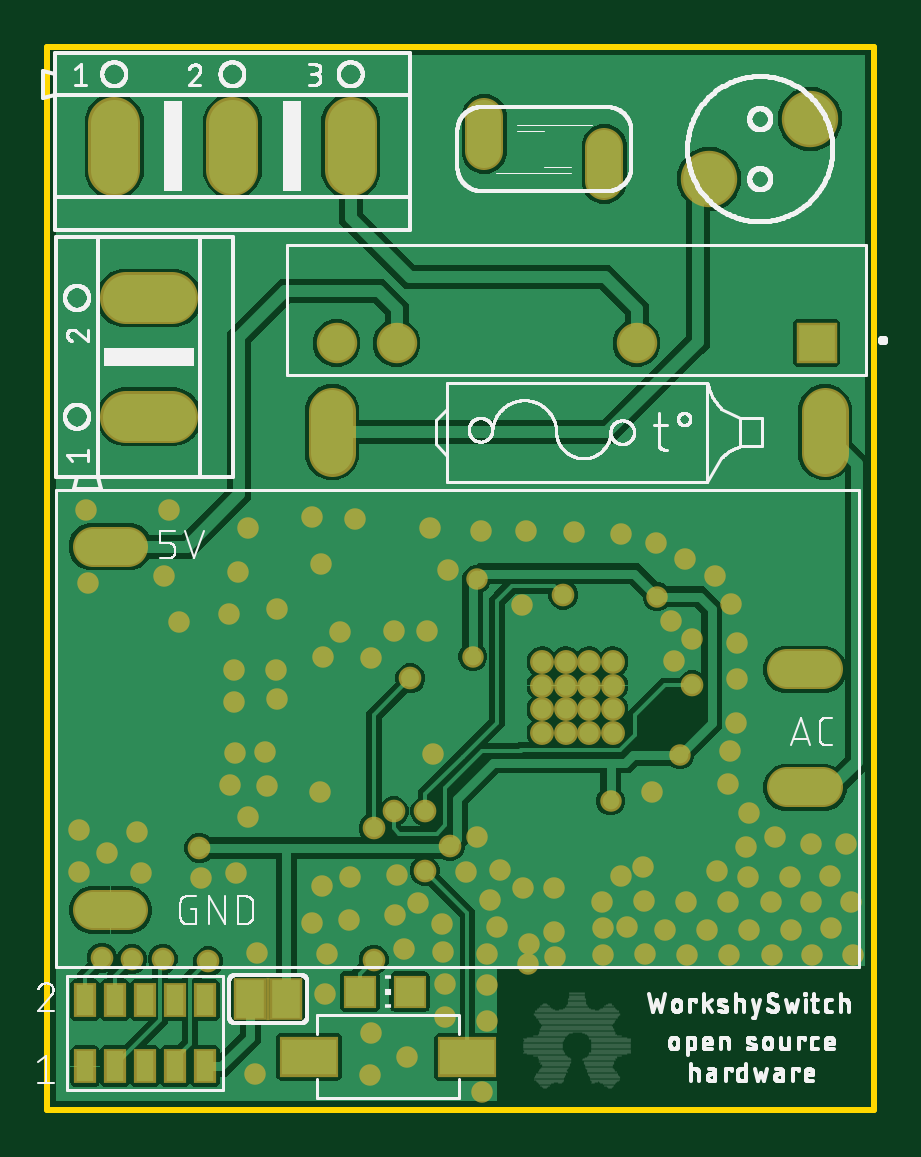
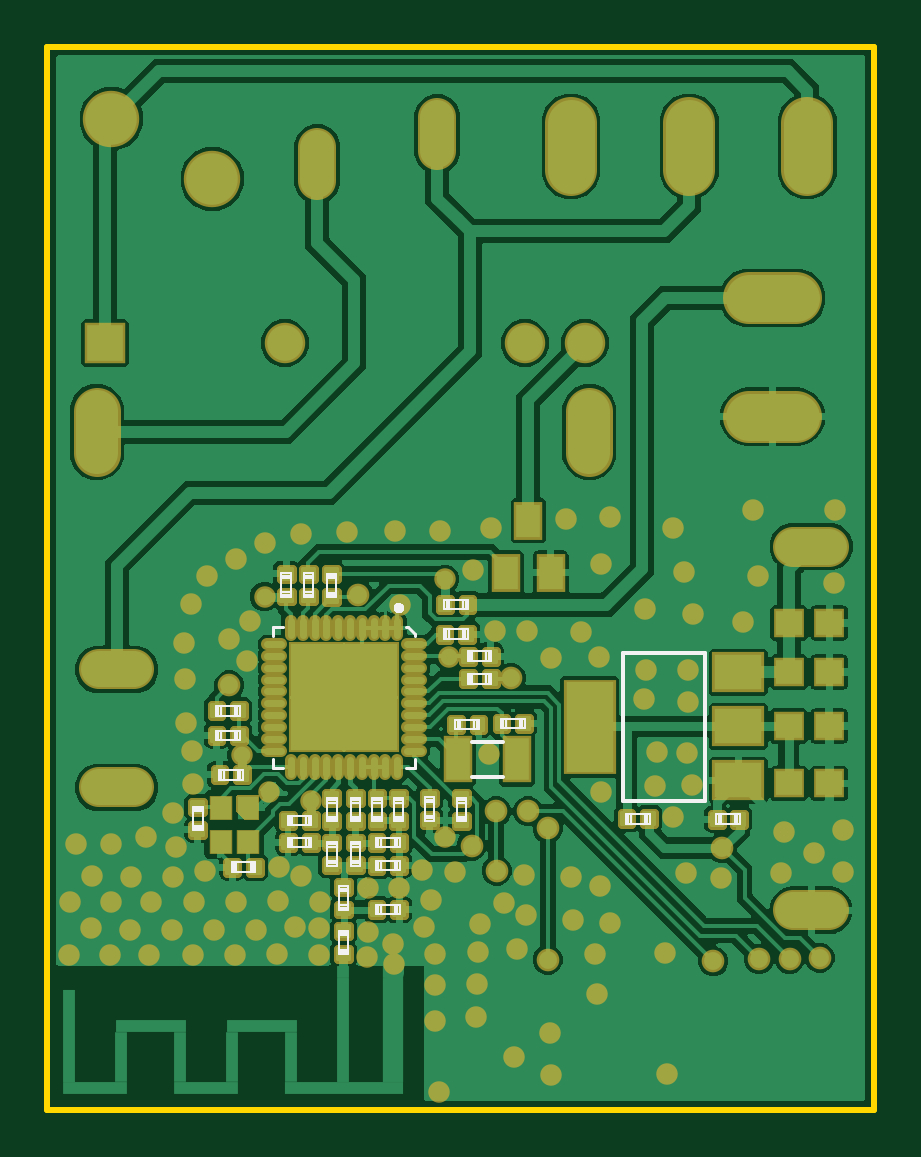
Circuit board: 9 layer files. Board 35.0 x 45.0 mm.
- bottom_copper: copper_bottom.gbr (191903 bytes)
- top_copper: copper_top.gbr (44257 bytes)
- outline: profile.gbr (219 bytes)
- bottom_silk: silkscreen_bottom.gbr (16960 bytes)
- top_silk: silkscreen_top.gbr (115514 bytes)
- bottom_mask: soldermask_bottom.gbr (16096 bytes)
- top_mask: soldermask_top.gbr (4330 bytes)
- paste: solderpaste_bottom.gbr (15161 bytes)
- paste: solderpaste_top.gbr (554 bytes)

=== bottom_copper: copper_bottom.gbr (191903 bytes, source omitted) ===
=== top_copper: copper_top.gbr (44257 bytes, source omitted) ===
=== outline: profile.gbr ===
G04 EAGLE Gerber RS-274X export*
G75*
%MOMM*%
%FSLAX34Y34*%
%LPD*%
%IN*%
%IPPOS*%
%AMOC8*
5,1,8,0,0,1.08239X$1,22.5*%
G01*
%ADD10C,0.254000*%


D10*
X0Y0D02*
X350000Y0D01*
X350000Y450000D01*
X0Y450000D01*
X0Y0D01*
M02*

=== bottom_silk: silkscreen_bottom.gbr (16960 bytes, source omitted) ===
=== top_silk: silkscreen_top.gbr (115514 bytes, source omitted) ===
=== bottom_mask: soldermask_bottom.gbr (16096 bytes, source omitted) ===
=== top_mask: soldermask_top.gbr ===
G04 EAGLE Gerber RS-274X export*
G75*
%MOMM*%
%FSLAX34Y34*%
%LPD*%
%INSoldermask Top*%
%IPPOS*%
%AMOC8*
5,1,8,0,0,1.08239X$1,22.5*%
G01*
%ADD10C,1.711200*%
%ADD11R,1.711200X1.711200*%
%ADD12R,1.403200X1.403200*%
%ADD13C,1.711200*%
%ADD14C,2.184400*%
%ADD15C,2.387600*%
%ADD16C,1.625600*%
%ADD17C,1.011200*%
%ADD18R,1.371600X1.803400*%
%ADD19R,0.152400X1.828800*%
%ADD20C,1.981200*%
%ADD21R,0.939800X1.473200*%
%ADD22R,2.503200X1.703200*%
%ADD23C,0.909600*%
%ADD24C,0.959600*%


D10*
X122460Y324468D03*
X147860Y324468D03*
X249460Y324468D03*
D11*
X325660Y324468D03*
D12*
X153360Y49932D03*
X132360Y49932D03*
D13*
X313152Y136376D02*
X328232Y136376D01*
X328232Y186376D02*
X313152Y186376D01*
X34232Y84376D02*
X19152Y84376D01*
X19152Y238376D02*
X34232Y238376D01*
D14*
X33128Y293306D02*
X52940Y293306D01*
X52940Y343598D02*
X33128Y343598D01*
D15*
X280175Y394076D03*
X322949Y419476D03*
D16*
X235780Y407386D02*
X235780Y393162D01*
X184980Y405862D02*
X184980Y420086D01*
D17*
X219410Y179500D03*
X219410Y169500D03*
X229410Y169500D03*
X229410Y179500D03*
X229410Y189500D03*
X219410Y189500D03*
X209410Y189500D03*
X209410Y179500D03*
X209410Y169500D03*
X209410Y159500D03*
X219410Y159500D03*
X229410Y159500D03*
X239410Y159500D03*
X239410Y169500D03*
X239410Y179500D03*
X239410Y189500D03*
D18*
X85832Y46760D03*
X101072Y46760D03*
D19*
X93452Y46760D03*
D14*
X28314Y397864D02*
X28314Y417676D01*
X78352Y417676D02*
X78352Y397864D01*
X128390Y397864D02*
X128390Y417676D01*
D20*
X120542Y295654D02*
X120542Y277874D01*
X329142Y277874D02*
X329142Y295654D01*
D21*
X15988Y18292D03*
X15988Y46232D03*
X28688Y18292D03*
X28688Y46232D03*
X41388Y18292D03*
X41388Y46232D03*
X54088Y18292D03*
X54088Y46232D03*
X66788Y18292D03*
X66788Y46232D03*
D22*
X177772Y22352D03*
X110772Y22352D03*
D23*
X235204Y65532D03*
X252984Y66040D03*
X340868Y65532D03*
X323596Y65532D03*
X306832Y65532D03*
X288544Y65532D03*
X270764Y65532D03*
X235204Y76708D03*
X261620Y76200D03*
X279400Y76200D03*
X297180Y76200D03*
X314960Y76200D03*
X331724Y76708D03*
X234696Y87884D03*
X252476Y88392D03*
X340360Y87884D03*
X323088Y87884D03*
X306324Y87884D03*
X288036Y87884D03*
X270256Y87884D03*
X242824Y99060D03*
X251968Y102616D03*
X283464Y101092D03*
X296672Y98552D03*
X314452Y98552D03*
X331216Y99060D03*
X295656Y111252D03*
X308102Y115316D03*
X323088Y112522D03*
X338074Y112522D03*
X296926Y125730D03*
X288798Y151638D03*
X288290Y137922D03*
X245364Y77216D03*
X214884Y64516D03*
X214376Y75184D03*
X203454Y61722D03*
X203708Y70104D03*
X185928Y37592D03*
X185928Y52832D03*
X185928Y66040D03*
X190500Y77216D03*
X187452Y88900D03*
X214376Y93980D03*
X201168Y93980D03*
X191516Y101600D03*
X177292Y100584D03*
X85090Y123952D03*
X13208Y118364D03*
X65024Y98044D03*
X181864Y115570D03*
X163068Y150622D03*
X160528Y202692D03*
X200914Y213614D03*
X264160Y206756D03*
X265430Y189992D03*
X273050Y199136D03*
X256032Y134620D03*
X168402Y39370D03*
X168148Y53086D03*
X167640Y66548D03*
X166878Y78486D03*
X156718Y87630D03*
X148082Y99314D03*
X147320Y82296D03*
X151130Y67818D03*
X128270Y98552D03*
X116078Y94742D03*
X112014Y78994D03*
X127508Y80264D03*
X118364Y65786D03*
X117348Y48768D03*
X137160Y32512D03*
X136652Y14478D03*
X115570Y134620D03*
X88646Y66294D03*
X79756Y100076D03*
X92964Y136906D03*
X91948Y151384D03*
X79248Y150876D03*
X77216Y137414D03*
X38100Y117348D03*
X13208Y100584D03*
X39624Y100330D03*
X87884Y14986D03*
X152400Y22352D03*
X184150Y7620D03*
X78994Y172466D03*
X78994Y186182D03*
X96774Y186182D03*
X97282Y173990D03*
X292100Y197358D03*
X291846Y182118D03*
X291338Y163576D03*
X289306Y214122D03*
X282448Y225806D03*
X270002Y233172D03*
X257810Y240030D03*
X242824Y243586D03*
X223012Y244348D03*
X169672Y228600D03*
X183642Y245110D03*
X202692Y244856D03*
X162052Y246380D03*
X130302Y250190D03*
X112014Y250952D03*
X115824Y231140D03*
X97028Y211836D03*
X123952Y202184D03*
X146812Y202692D03*
X136906Y191262D03*
X85090Y246126D03*
X80518Y227584D03*
X49276Y226060D03*
X55626Y206248D03*
X76708Y209804D03*
X51308Y253746D03*
X16510Y254000D03*
X17018Y222758D03*
X25400Y108458D03*
X116586Y191516D03*
D24*
X153670Y182626D03*
X138176Y119154D03*
X138176Y63500D03*
X218440Y217932D03*
X160020Y126238D03*
X159766Y101092D03*
X23114Y64262D03*
X64262Y110744D03*
D23*
X258064Y217200D03*
X181776Y224536D03*
X180078Y191770D03*
X238379Y130629D03*
X267716Y150094D03*
D24*
X170452Y111760D03*
X48768Y63754D03*
X35800Y63754D03*
X68072Y62738D03*
X146558Y126238D03*
X273050Y179578D03*
M02*

=== paste: solderpaste_bottom.gbr (15161 bytes, source omitted) ===
=== paste: solderpaste_top.gbr ===
G04 EAGLE Gerber RS-274X export*
G75*
%MOMM*%
%FSLAX34Y34*%
%LPD*%
%INSolderpaste Top*%
%IPPOS*%
%AMOC8*
5,1,8,0,0,1.08239X$1,22.5*%
G01*
%ADD10R,1.200000X1.200000*%
%ADD11R,1.168400X1.600200*%
%ADD12R,0.736600X1.270000*%
%ADD13R,2.300000X1.500000*%


D10*
X153360Y49932D03*
X132360Y49932D03*
D11*
X85832Y46760D03*
X101072Y46760D03*
D12*
X15988Y18292D03*
X15988Y46232D03*
X28688Y18292D03*
X28688Y46232D03*
X41388Y18292D03*
X41388Y46232D03*
X54088Y18292D03*
X54088Y46232D03*
X66788Y18292D03*
X66788Y46232D03*
D13*
X177772Y22352D03*
X110772Y22352D03*
M02*

